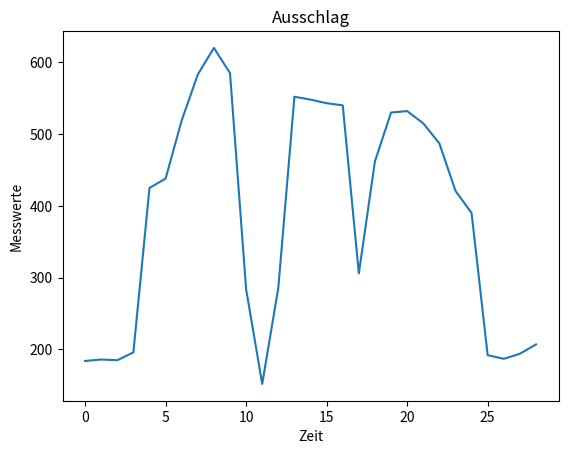

Write the Python code that produced this figure.
#!/usr/bin/python3
##############################################
#
# Name: UB7_Beispiel_matplotlib.py
#
# Author: Peter Christen / Digicomp
#
# Version: 1.0
#
# Date: 12.01.2016
#
# Purpose: Zeichnet eine Kurvengrafik mit matplotlib
#
##############################################

import matplotlib.pyplot as plt

# Variabeln
li = [184,186,185,196,425,438,519,583,620,585,284,152,286,552,548,543,540,306,462,530,532,515,487,421,390,192,187,194,207]

# Grafik erstellen
plt.plot(li)
plt.title('Ausschlag')
plt.ylabel('Messwerte')
plt.xlabel('Zeit')

# Grafik ausgeben
plt.show()
